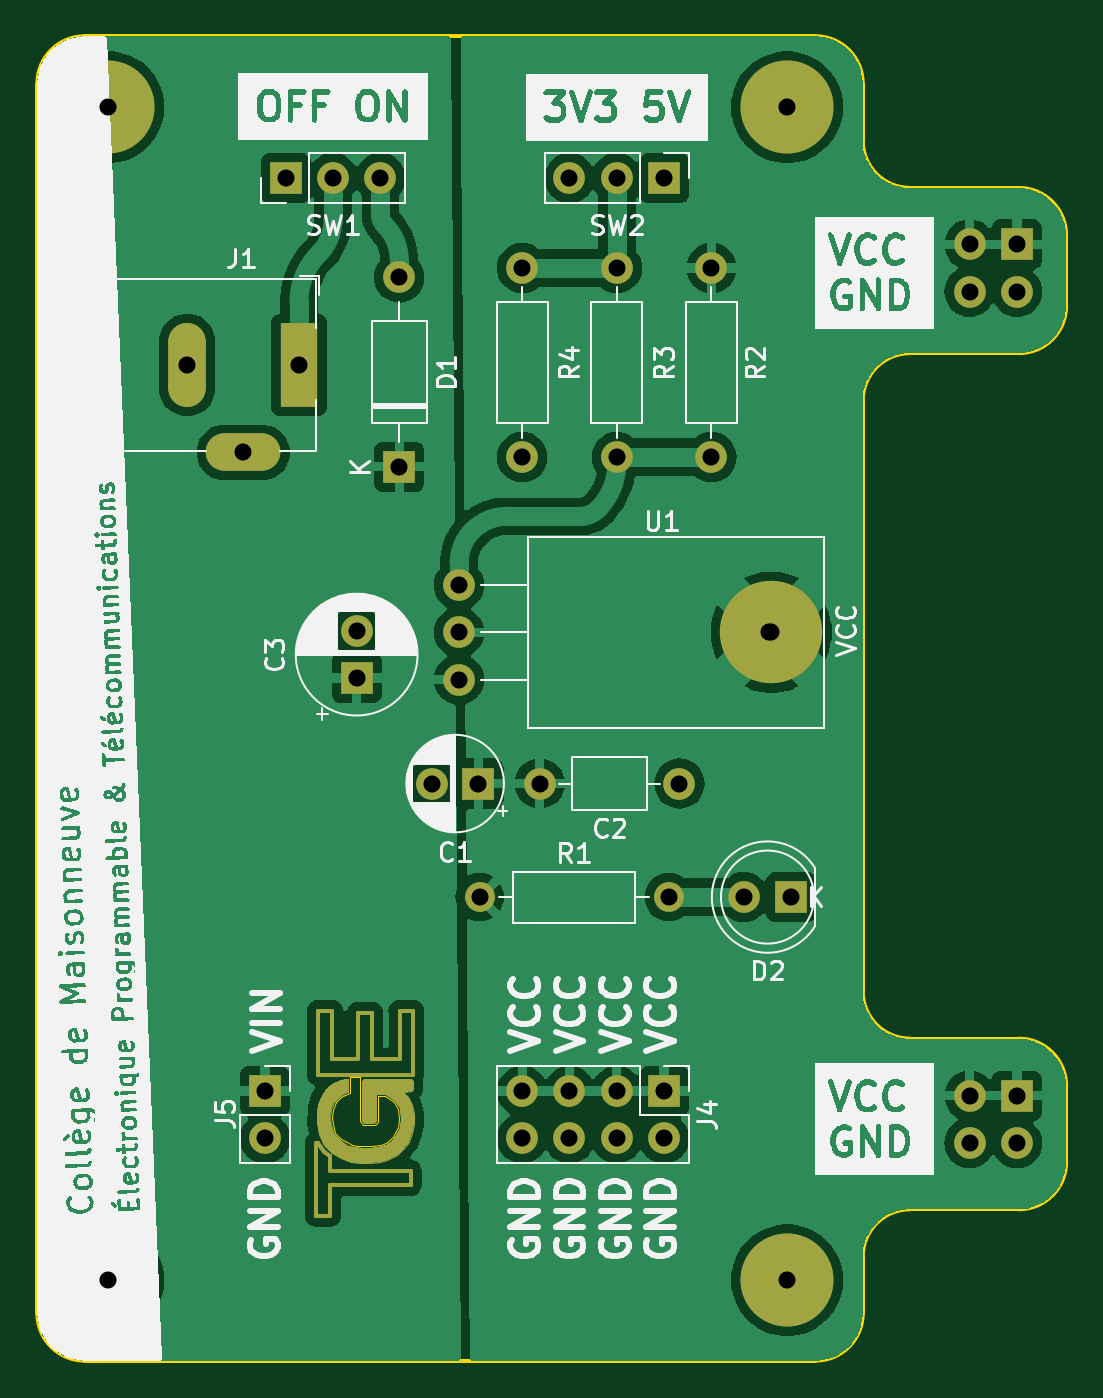
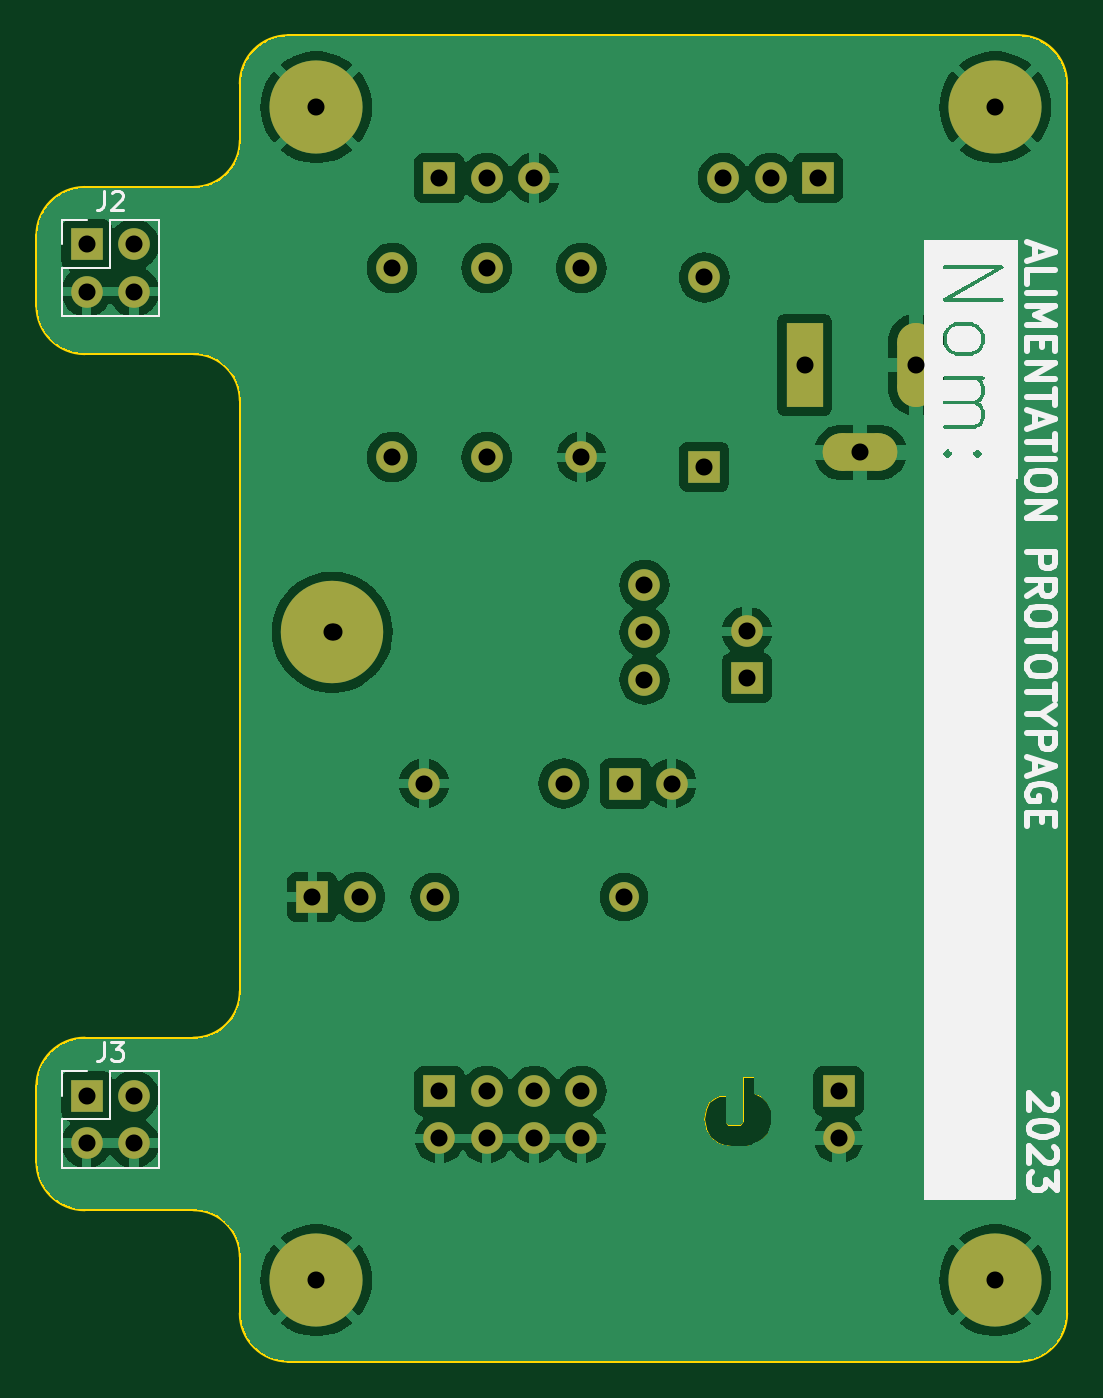
Circuit board: 11 layer files. Board 55.2 x 71.1 mm.
- bottom_copper: breadboard_psu-B_Cu.gbr (99973 bytes)
- bottom_mask: breadboard_psu-B_Mask.gbr (3395 bytes)
- paste: breadboard_psu-B_Paste.gbr (454 bytes)
- bottom_silk: breadboard_psu-B_Silkscreen.gbr (22903 bytes)
- outline: breadboard_psu-Edge_Cuts.gbr (2958 bytes)
- top_copper: breadboard_psu-F_Cu.gbr (117576 bytes)
- top_mask: breadboard_psu-F_Mask.gbr (7384 bytes)
- paste: breadboard_psu-F_Paste.gbr (454 bytes)
- top_silk: breadboard_psu-F_Silkscreen.gbr (221871 bytes)
- drill: breadboard_psu-NPTH.drl (268 bytes)
- drill: breadboard_psu-PTH.drl (1012 bytes)

=== bottom_copper: breadboard_psu-B_Cu.gbr (99973 bytes, source omitted) ===
=== bottom_mask: breadboard_psu-B_Mask.gbr ===
%TF.GenerationSoftware,KiCad,Pcbnew,7.0.2*%
%TF.CreationDate,2023-05-16T16:52:15-04:00*%
%TF.ProjectId,breadboard_psu,62726561-6462-46f6-9172-645f7073752e,A*%
%TF.SameCoordinates,Original*%
%TF.FileFunction,Soldermask,Bot*%
%TF.FilePolarity,Negative*%
%FSLAX46Y46*%
G04 Gerber Fmt 4.6, Leading zero omitted, Abs format (unit mm)*
G04 Created by KiCad (PCBNEW 7.0.2) date 2023-05-16 16:52:15*
%MOMM*%
%LPD*%
G01*
G04 APERTURE LIST*
G04 Aperture macros list*
%AMRoundRect*
0 Rectangle with rounded corners*
0 $1 Rounding radius*
0 $2 $3 $4 $5 $6 $7 $8 $9 X,Y pos of 4 corners*
0 Add a 4 corners polygon primitive as box body*
4,1,4,$2,$3,$4,$5,$6,$7,$8,$9,$2,$3,0*
0 Add four circle primitives for the rounded corners*
1,1,$1+$1,$2,$3*
1,1,$1+$1,$4,$5*
1,1,$1+$1,$6,$7*
1,1,$1+$1,$8,$9*
0 Add four rect primitives between the rounded corners*
20,1,$1+$1,$2,$3,$4,$5,0*
20,1,$1+$1,$4,$5,$6,$7,0*
20,1,$1+$1,$6,$7,$8,$9,0*
20,1,$1+$1,$8,$9,$2,$3,0*%
G04 Aperture macros list end*
%ADD10R,1.700000X1.700000*%
%ADD11O,1.700000X1.700000*%
%ADD12C,2.900000*%
%ADD13C,5.000000*%
%ADD14R,2.000000X4.500000*%
%ADD15RoundRect,1.000000X0.000000X-1.250000X0.000000X-1.250000X0.000000X1.250000X0.000000X1.250000X0*%
%ADD16RoundRect,1.000000X-1.000000X0.000000X1.000000X0.000000X1.000000X0.000000X-1.000000X0.000000X0*%
%ADD17C,5.500000*%
%ADD18C,1.600000*%
%ADD19O,1.600000X1.600000*%
G04 APERTURE END LIST*
D10*
%TO.C,J3*%
X144678400Y-116586000D03*
D11*
X142138400Y-116586000D03*
X144678400Y-119126000D03*
X142138400Y-119126000D03*
%TD*%
D10*
%TO.C,J2*%
X144678400Y-70866000D03*
D11*
X142138400Y-70866000D03*
X144678400Y-73406000D03*
X142138400Y-73406000D03*
%TD*%
D10*
%TO.C,D2*%
X132553400Y-105918000D03*
D11*
X130013400Y-105918000D03*
%TD*%
D12*
%TO.C,H4*%
X132334000Y-126492000D03*
D13*
X132334000Y-126492000D03*
%TD*%
D14*
%TO.C,J1*%
X106124000Y-77342000D03*
D15*
X100124000Y-77342000D03*
D16*
X103124000Y-82042000D03*
%TD*%
D11*
%TO.C,U1*%
X131382000Y-91694000D03*
X114722000Y-89154000D03*
X114722000Y-91694000D03*
X114722000Y-94234000D03*
D17*
X131486000Y-91694000D03*
%TD*%
D11*
%TO.C,H1*%
X95885000Y-63500000D03*
D13*
X95885000Y-63500000D03*
%TD*%
D18*
%TO.C,R1*%
X115824000Y-105918000D03*
D19*
X125984000Y-105918000D03*
%TD*%
D11*
%TO.C,R4*%
X118110000Y-72136000D03*
X118110000Y-82296000D03*
%TD*%
%TO.C,H3*%
X132334000Y-63500000D03*
D13*
X132334000Y-63500000D03*
%TD*%
D10*
%TO.C,SW2*%
X125730000Y-67310000D03*
D11*
X123190000Y-67310000D03*
X120650000Y-67310000D03*
%TD*%
D10*
%TO.C,D1*%
X111506000Y-82804000D03*
D11*
X111506000Y-72644000D03*
%TD*%
D10*
%TO.C,C1*%
X115759113Y-99822000D03*
D11*
X113259113Y-99822000D03*
%TD*%
%TO.C,R3*%
X123190000Y-82296000D03*
X123190000Y-72136000D03*
%TD*%
%TO.C,R2*%
X128270000Y-72136000D03*
X128270000Y-82296000D03*
%TD*%
D12*
%TO.C,H2*%
X95885000Y-126492000D03*
D13*
X95885000Y-126492000D03*
%TD*%
D11*
%TO.C,C2*%
X119054113Y-99822000D03*
X126554113Y-99822000D03*
%TD*%
D10*
%TO.C,J5*%
X104292400Y-116332000D03*
D11*
X104292400Y-118872000D03*
%TD*%
D10*
%TO.C,SW1*%
X105410000Y-67310000D03*
D11*
X107950000Y-67310000D03*
X110490000Y-67310000D03*
%TD*%
%TO.C,J4*%
X118110000Y-118872000D03*
X118110000Y-116332000D03*
X120650000Y-118872000D03*
X120650000Y-116332000D03*
X123190000Y-118872000D03*
X123190000Y-116332000D03*
X125730000Y-118872000D03*
D10*
X125730000Y-116332000D03*
%TD*%
%TO.C,C3*%
X109220000Y-94146380D03*
D11*
X109220000Y-91646380D03*
%TD*%
M02*

=== paste: breadboard_psu-B_Paste.gbr ===
%TF.GenerationSoftware,KiCad,Pcbnew,7.0.2*%
%TF.CreationDate,2023-05-16T16:52:15-04:00*%
%TF.ProjectId,breadboard_psu,62726561-6462-46f6-9172-645f7073752e,A*%
%TF.SameCoordinates,Original*%
%TF.FileFunction,Paste,Bot*%
%TF.FilePolarity,Positive*%
%FSLAX46Y46*%
G04 Gerber Fmt 4.6, Leading zero omitted, Abs format (unit mm)*
G04 Created by KiCad (PCBNEW 7.0.2) date 2023-05-16 16:52:15*
%MOMM*%
%LPD*%
G01*
G04 APERTURE LIST*
G04 APERTURE END LIST*
M02*

=== bottom_silk: breadboard_psu-B_Silkscreen.gbr (22903 bytes, source omitted) ===
=== outline: breadboard_psu-Edge_Cuts.gbr ===
%TF.GenerationSoftware,KiCad,Pcbnew,7.0.2*%
%TF.CreationDate,2023-05-16T16:52:15-04:00*%
%TF.ProjectId,breadboard_psu,62726561-6462-46f6-9172-645f7073752e,A*%
%TF.SameCoordinates,Original*%
%TF.FileFunction,Profile,NP*%
%FSLAX46Y46*%
G04 Gerber Fmt 4.6, Leading zero omitted, Abs format (unit mm)*
G04 Created by KiCad (PCBNEW 7.0.2) date 2023-05-16 16:52:15*
%MOMM*%
%LPD*%
G01*
G04 APERTURE LIST*
%TA.AperFunction,Profile*%
%ADD10C,0.200000*%
%TD*%
%TA.AperFunction,Profile*%
%ADD11C,0.025400*%
%TD*%
G04 APERTURE END LIST*
D10*
X94615000Y-59690000D02*
X133858000Y-59690000D01*
X136398000Y-125222000D02*
X136398000Y-128270000D01*
X138938000Y-122682000D02*
G75*
G03*
X136398000Y-125222000I0J-2540000D01*
G01*
X94615000Y-59690000D02*
G75*
G03*
X92075000Y-62230000I0J-2540000D01*
G01*
X138938000Y-122682000D02*
X144780000Y-122682000D01*
X92075000Y-128270000D02*
X92075000Y-62230000D01*
X147320049Y-70376051D02*
G75*
G03*
X144780000Y-67836051I-2540049J-49D01*
G01*
X147319951Y-116059949D02*
G75*
G03*
X144780000Y-113519949I-2539951J49D01*
G01*
X136398051Y-110979949D02*
G75*
G03*
X138938000Y-113519949I2539949J-51D01*
G01*
X136398000Y-79248000D02*
X136398000Y-110979949D01*
D11*
X109423600Y-117963000D02*
X109576000Y-118140800D01*
X110211000Y-118140800D01*
X110363400Y-117988400D01*
X110363400Y-116591400D01*
X110719000Y-116616800D01*
X110922200Y-116718400D01*
X111227000Y-116921600D01*
X111430200Y-117277200D01*
X111506400Y-117836000D01*
X111430200Y-118318600D01*
X111404800Y-118369400D01*
X111176200Y-118775800D01*
X110769800Y-119131400D01*
X110465000Y-119233000D01*
X110058600Y-119309200D01*
X109626800Y-119309200D01*
X109271200Y-119283800D01*
X108966400Y-119207600D01*
X108687000Y-119080600D01*
X108382200Y-118902800D01*
X108077400Y-118572600D01*
X107925000Y-118090000D01*
X107899600Y-117734400D01*
X107950400Y-117328000D01*
X108128200Y-116947000D01*
X108382200Y-116667600D01*
X108610800Y-116566000D01*
X108839400Y-116439000D01*
X108839400Y-115600800D01*
X109423600Y-115600800D01*
X109423600Y-117963000D01*
D10*
X138938000Y-76708000D02*
G75*
G03*
X136398000Y-79248000I0J-2540000D01*
G01*
X147320000Y-120142000D02*
X147320000Y-116059949D01*
X133858000Y-130810000D02*
G75*
G03*
X136398000Y-128270000I0J2540000D01*
G01*
X133858000Y-130810000D02*
X94615000Y-130810000D01*
X144780000Y-122682000D02*
X144780000Y-122682000D01*
X144780000Y-76708000D02*
G75*
G03*
X147320000Y-74168000I0J2540000D01*
G01*
X144780000Y-122682000D02*
G75*
G03*
X147320000Y-120142000I0J2540000D01*
G01*
X136398000Y-65296051D02*
X136398000Y-62230000D01*
X136398000Y-62230000D02*
G75*
G03*
X133858000Y-59690000I-2540000J0D01*
G01*
X138938000Y-67836051D02*
X144780000Y-67836051D01*
X147320000Y-74168000D02*
X147320000Y-70376051D01*
X138938000Y-113519949D02*
X144780000Y-113519949D01*
X136397949Y-65296051D02*
G75*
G03*
X138938000Y-67836051I2540051J51D01*
G01*
X138938000Y-76708000D02*
X144780000Y-76708000D01*
X92075000Y-128270000D02*
G75*
G03*
X94615000Y-130810000I2540000J0D01*
G01*
M02*

=== top_copper: breadboard_psu-F_Cu.gbr (117576 bytes, source omitted) ===
=== top_mask: breadboard_psu-F_Mask.gbr (7384 bytes, source omitted) ===
=== paste: breadboard_psu-F_Paste.gbr ===
%TF.GenerationSoftware,KiCad,Pcbnew,7.0.2*%
%TF.CreationDate,2023-05-16T16:52:15-04:00*%
%TF.ProjectId,breadboard_psu,62726561-6462-46f6-9172-645f7073752e,A*%
%TF.SameCoordinates,Original*%
%TF.FileFunction,Paste,Top*%
%TF.FilePolarity,Positive*%
%FSLAX46Y46*%
G04 Gerber Fmt 4.6, Leading zero omitted, Abs format (unit mm)*
G04 Created by KiCad (PCBNEW 7.0.2) date 2023-05-16 16:52:15*
%MOMM*%
%LPD*%
G01*
G04 APERTURE LIST*
G04 APERTURE END LIST*
M02*

=== top_silk: breadboard_psu-F_Silkscreen.gbr (221871 bytes, source omitted) ===
=== drill: breadboard_psu-NPTH.drl ===
M48
; DRILL file {KiCad 7.0.2} date Tue May 16 16:52:28 2023
; FORMAT={-:-/ absolute / inch / decimal}
; #@! TF.CreationDate,2023-05-16T16:52:28-04:00
; #@! TF.GenerationSoftware,Kicad,Pcbnew,7.0.2
; #@! TF.FileFunction,NonPlated,1,2,NPTH
FMAT,2
INCH
%
G90
G05
T0
M30

=== drill: breadboard_psu-PTH.drl ===
M48
; DRILL file {KiCad 7.0.2} date Tue May 16 16:52:28 2023
; FORMAT={-:-/ absolute / inch / decimal}
; #@! TF.CreationDate,2023-05-16T16:52:28-04:00
; #@! TF.GenerationSoftware,Kicad,Pcbnew,7.0.2
; #@! TF.FileFunction,Plated,1,2,PTH
FMAT,2
INCH
; #@! TA.AperFunction,Plated,PTH,ComponentDrill
T1C0.0360
%
G90
G05
T1
X3.775Y-2.5
X3.775Y-4.98
X3.9419Y-3.045
X4.06Y-3.23
X4.106Y-4.58
X4.106Y-4.68
X4.15Y-2.65
X4.1781Y-3.045
X4.25Y-2.65
X4.3Y-3.6081
X4.3Y-3.7066
X4.35Y-2.65
X4.39Y-2.86
X4.39Y-3.26
X4.459Y-3.93
X4.5166Y-3.51
X4.5166Y-3.61
X4.5166Y-3.71
X4.5574Y-3.93
X4.56Y-4.17
X4.65Y-2.84
X4.65Y-3.24
X4.65Y-4.58
X4.65Y-4.68
X4.6872Y-3.93
X4.75Y-2.65
X4.75Y-4.58
X4.75Y-4.68
X4.85Y-2.65
X4.85Y-2.84
X4.85Y-3.24
X4.85Y-4.58
X4.85Y-4.68
X4.95Y-2.65
X4.95Y-4.58
X4.95Y-4.68
X4.96Y-4.17
X4.9824Y-3.93
X5.05Y-2.84
X5.05Y-3.24
X5.1186Y-4.17
X5.1725Y-3.61
X5.1766Y-3.61
X5.21Y-2.5
X5.21Y-4.98
X5.2186Y-4.17
X5.596Y-2.79
X5.596Y-2.89
X5.596Y-4.59
X5.596Y-4.69
X5.696Y-2.79
X5.696Y-2.89
X5.696Y-4.59
X5.696Y-4.69
T0
M30
